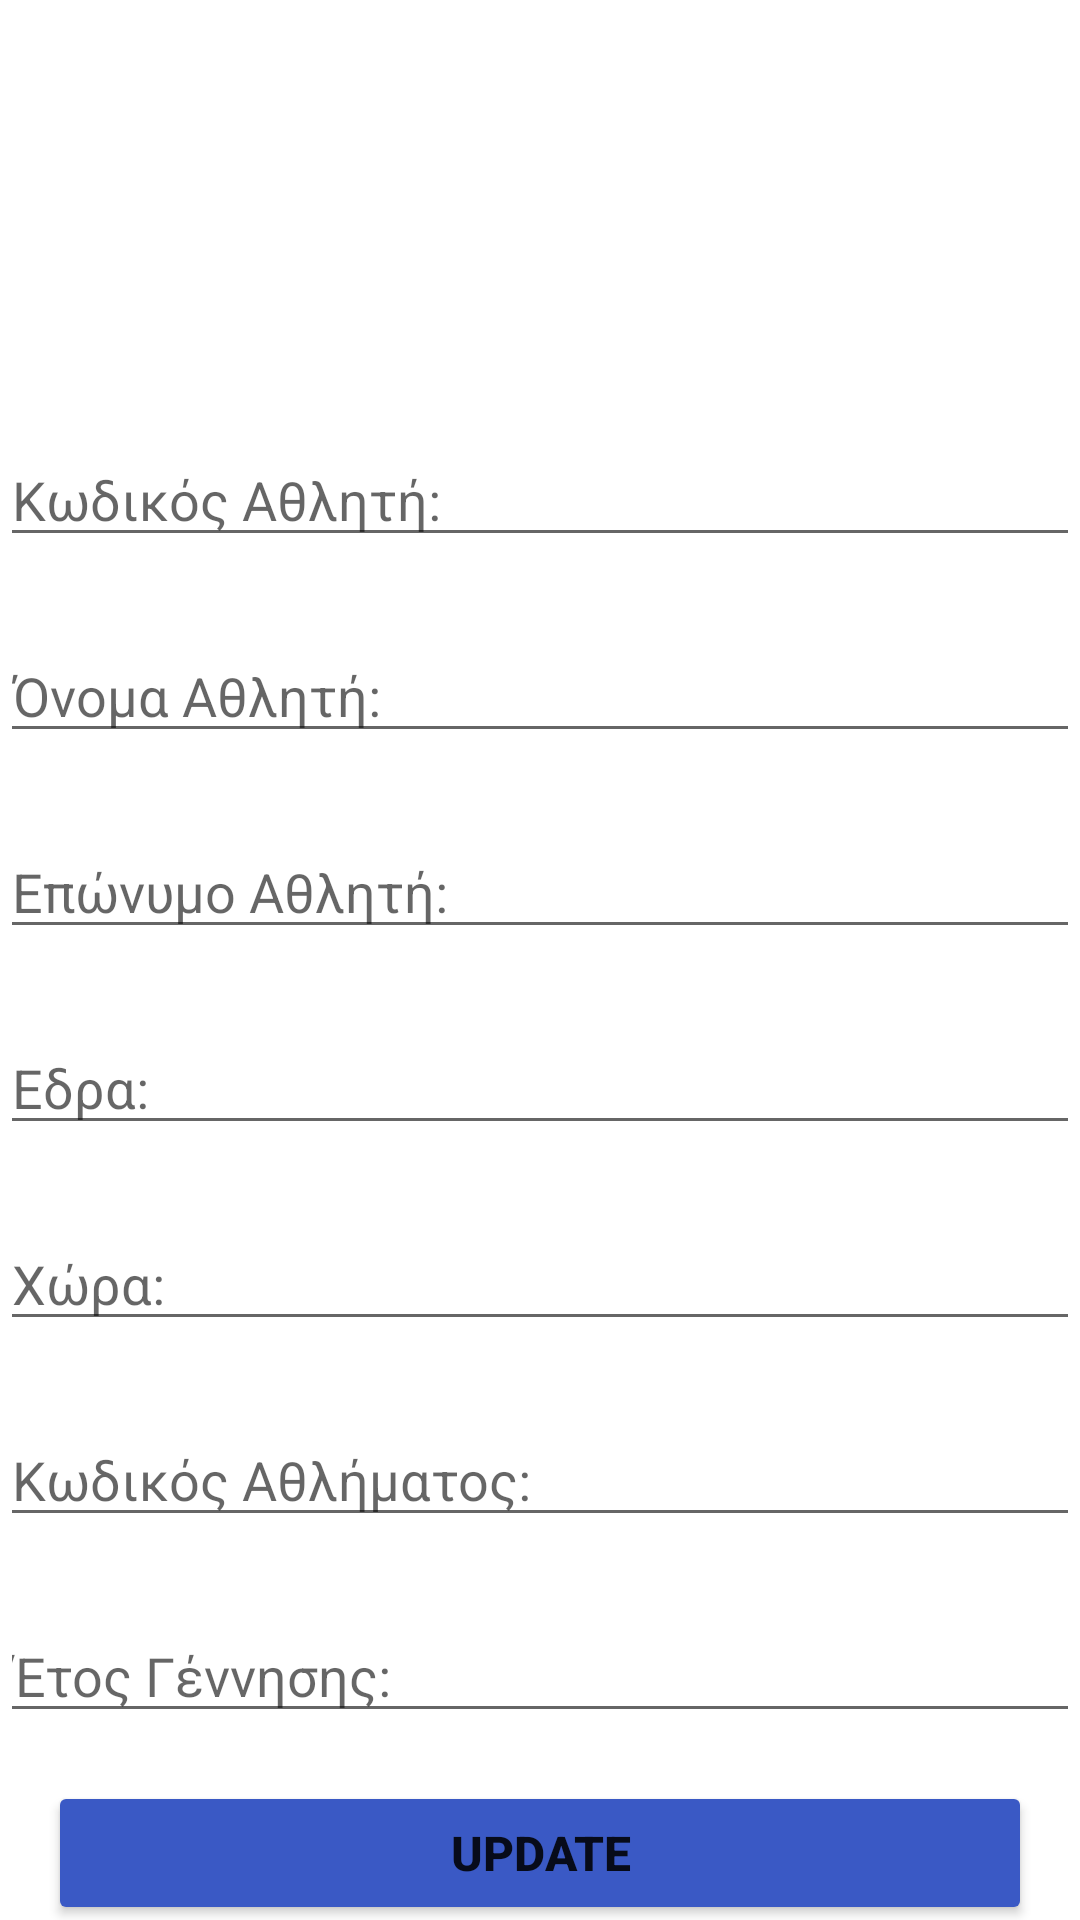

The Android layout XML behind this screen, and the referenced resources:
<!-- AndroidManifest.xml: application theme Theme.Drawer_test -->
<!-- res/layout/fragment_update_athlete.xml -->
<?xml version="1.0" encoding="utf-8"?>
<androidx.constraintlayout.widget.ConstraintLayout xmlns:android="http://schemas.android.com/apk/res/android"
    xmlns:app="http://schemas.android.com/apk/res-auto"
    xmlns:tools="http://schemas.android.com/tools"
    android:layout_width="match_parent"
    android:layout_height="match_parent"
    tools:context=".UpdateAthleteFragment">

    
    <TextView
        android:id="@+id/textView7"
        android:layout_width="match_parent"
        android:layout_height="wrap_content"
        android:layout_marginTop="80dp"
        android:text="ΕΝΗΜΕΡΩΣΗ ΑΘΛΗTH"
        android:textAlignment="center"
        android:textColor="@color/white"
        android:textSize="30dp"
        android:textStyle="italic"
        app:layout_constraintEnd_toEndOf="parent"
        app:layout_constraintStart_toStartOf="parent"
        app:layout_constraintTop_toTopOf="parent" />

    <EditText
        android:id="@+id/kwdikos_upd_athliti"
        android:layout_width="match_parent"
        android:layout_height="wrap_content"


        android:layout_marginTop="24dp"

        android:hint="Κωδικός Αθλητή:"
        app:layout_constraintEnd_toEndOf="parent"
        app:layout_constraintStart_toStartOf="parent"
        app:layout_constraintTop_toBottomOf="@+id/textView7" />

    <EditText
        android:id="@+id/onoma_upd_athliti"
        android:layout_width="match_parent"
        android:layout_height="wrap_content"


        android:layout_marginTop="24dp"

        android:hint="Όνομα Αθλητή:"
        app:layout_constraintEnd_toEndOf="parent"
        app:layout_constraintStart_toStartOf="parent"
        app:layout_constraintTop_toBottomOf="@+id/kwdikos_upd_athliti" />

    <EditText
        android:id="@+id/eponumo_upd_athliti"
        android:layout_width="match_parent"
        android:layout_height="wrap_content"

        android:layout_marginTop="24dp"
        android:hint="Επώνυμο Αθλητή:"
        app:layout_constraintEnd_toEndOf="parent"
        app:layout_constraintStart_toStartOf="parent"
        app:layout_constraintTop_toBottomOf="@+id/onoma_upd_athliti" />

    <EditText
        android:id="@+id/edra_upd_athliti"
        android:layout_width="match_parent"
        android:layout_height="wrap_content"

        android:layout_marginTop="24dp"
        android:hint="Εδρα:"
        app:layout_constraintEnd_toEndOf="parent"
        app:layout_constraintStart_toStartOf="parent"
        app:layout_constraintTop_toBottomOf="@+id/eponumo_upd_athliti" />

    <EditText
        android:id="@+id/xwra_upd_athliti"
        android:layout_width="match_parent"
        android:layout_height="wrap_content"

        android:layout_marginTop="24dp"
        android:hint="Χώρα:"
        app:layout_constraintEnd_toEndOf="parent"
        app:layout_constraintStart_toStartOf="parent"
        app:layout_constraintTop_toBottomOf="@+id/edra_upd_athliti" />

    <EditText
        android:id="@+id/kwdikos_Athlimatos_upd_athliti"
        android:layout_width="match_parent"
        android:layout_height="wrap_content"

        android:layout_marginTop="24dp"
        android:hint="Κωδικός Αθλήματος:"
        app:layout_constraintEnd_toEndOf="parent"
        app:layout_constraintStart_toStartOf="parent"
        app:layout_constraintTop_toBottomOf="@+id/xwra_upd_athliti" />

    <EditText
        android:id="@+id/gennisi_upd_athliti"
        android:layout_width="match_parent"
        android:layout_height="wrap_content"

        android:layout_marginTop="24dp"
        android:hint="Έτος Γέννησης:"
        app:layout_constraintEnd_toEndOf="parent"
        app:layout_constraintStart_toStartOf="parent"
        app:layout_constraintTop_toBottomOf="@+id/kwdikos_Athlimatos_upd_athliti" />

    <Button
        android:id="@+id/updatebt_athliti"
        android:layout_width="match_parent"
        android:layout_height="wrap_content"

        android:layout_marginStart="16dp"
        android:layout_marginTop="16dp"
        android:layout_marginEnd="16dp"
        android:backgroundTint="@color/mple"
        android:text="UPDATE"
        android:textSize="16dp"
        android:textStyle="bold"
        app:layout_constraintEnd_toEndOf="parent"
        app:layout_constraintStart_toStartOf="parent"
        app:layout_constraintTop_toBottomOf="@+id/gennisi_upd_athliti" />

</androidx.constraintlayout.widget.ConstraintLayout>
<!-- resources referenced by this layout -->
<resources>
  <color name="mple">#3A59C5</color>
  <color name="white">#FFFFFFFF</color>
  <style name="Theme.Drawer_test" parent="Theme.MaterialComponents.DayNight.NoActionBar">
          
          <item name="colorPrimary">@color/mple</item>
          <item name="colorPrimaryVariant">@color/purple_700</item>
          <item name="colorOnPrimary">@color/white</item>
          
          <item name="colorSecondary">@color/teal_200</item>
          <item name="colorSecondaryVariant">@color/teal_200</item>
          <item name="colorOnSecondary">@color/white</item>
          
          <item name="android:statusBarColor" tools:targetApi="l">@color/black</item>
          
      </style>
  <color name="purple_700">#FF3700B3</color>
  <color name="teal_200">#FF03DAC5</color>
  <color name="black">#FF000000</color>
</resources>
